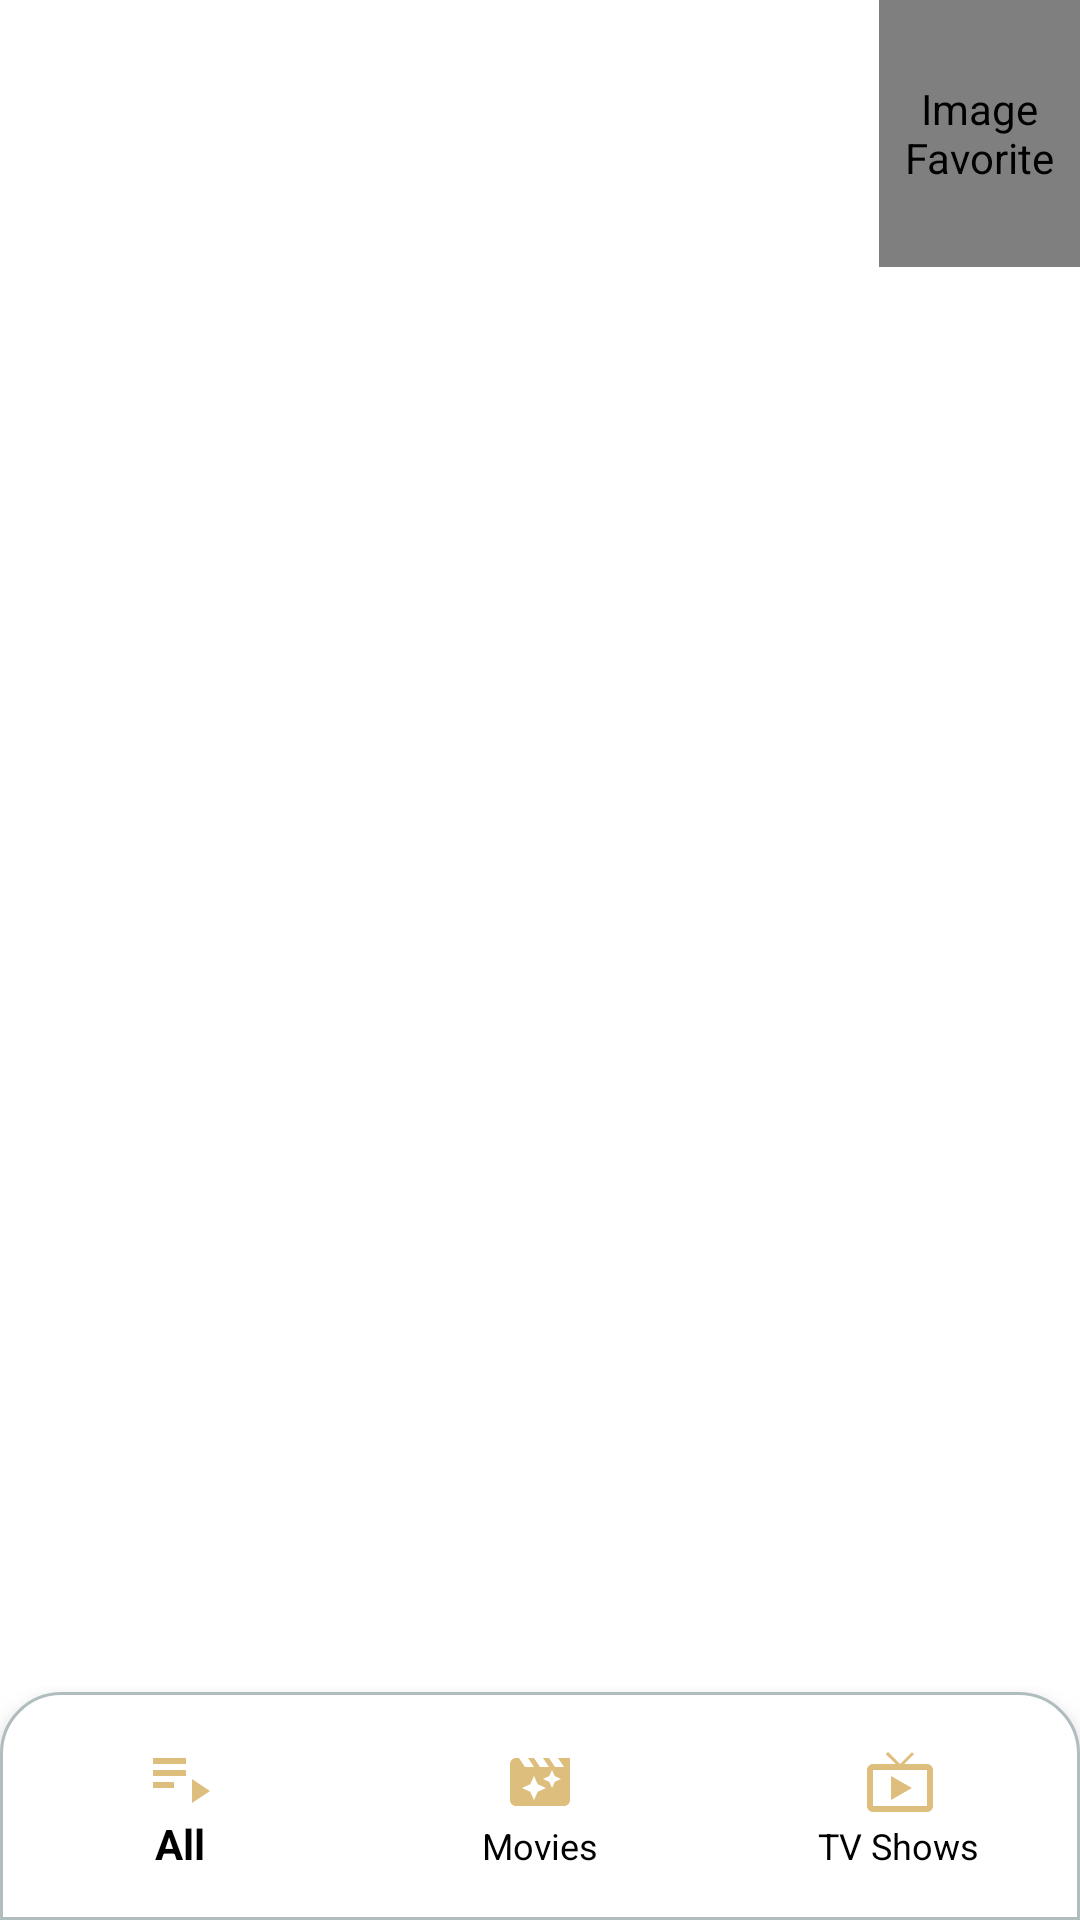

Write the Android layout XML for this screen, with the resource values it uses.
<!-- AndroidManifest.xml: activity theme SplassScreenCustom1 -->
<!-- res/layout/activity_main.xml -->
<?xml version="1.0" encoding="utf-8"?>
<androidx.constraintlayout.widget.ConstraintLayout xmlns:android="http://schemas.android.com/apk/res/android"
    xmlns:app="http://schemas.android.com/apk/res-auto"
    xmlns:tools="http://schemas.android.com/tools"
    android:layout_width="match_parent"
    android:layout_height="match_parent"
    android:background="#FFFFFF"
    android:backgroundTint="#FFFFFF"
    tools:context=".MainActivity">

    <ImageView
        android:layout_width="match_parent"
        android:layout_height="206dp"
        android:contentDescription="@string/content_image_main"
        android:scaleType="fitXY"
        app:layout_constraintEnd_toEndOf="parent"
        app:layout_constraintStart_toStartOf="parent"
        app:layout_constraintTop_toTopOf="parent"
        app:srcCompat="@drawable/moviebanner" />

    <ScrollView
        android:layout_width="match_parent"
        android:layout_height="match_parent"
        android:layout_marginTop="184dp"
        android:background="@drawable/corner_top"
        android:backgroundTint="#FFFFFF"
        android:backgroundTintMode="multiply"
        android:paddingTop="20dp"
        android:paddingBottom="60dp"
        app:layout_constraintEnd_toEndOf="parent"
        app:layout_constraintStart_toStartOf="parent"
        app:layout_constraintTop_toTopOf="parent">

        <LinearLayout
            android:layout_width="match_parent"
            android:layout_height="wrap_content"
            android:background="@drawable/corner_top"
            android:orientation="vertical">

            <androidx.constraintlayout.widget.ConstraintLayout
                android:id="@+id/container"
                android:layout_width="match_parent"
                android:layout_height="wrap_content">

            </androidx.constraintlayout.widget.ConstraintLayout>
        </LinearLayout>
    </ScrollView>

    <com.google.android.material.bottomnavigation.BottomNavigationView
        android:id="@+id/NavView"
        android:layout_width="match_parent"
        android:layout_height="wrap_content"
        android:background="@drawable/corner_top1"
        app:itemIconTint="#DDBE7D"
        app:itemTextColor="#000000"
        app:layout_constraintBottom_toBottomOf="parent"
        app:layout_constraintEnd_toEndOf="parent"
        app:layout_constraintStart_toStartOf="parent"
        app:menu="@menu/menu" />

    <com.mikhaellopez.circularimageview.CircularImageView
        android:id="@+id/imgFav"
        android:layout_width="67dp"
        android:layout_height="89dp"
        android:contentDescription="@string/ImgFav"
        android:scaleType="centerInside"
        android:src="@drawable/ic_baseline_favorite_24"
        app:civ_border_color="#FFFFFF"
        app:civ_border_width="3dp"
        app:civ_shadow="true"
        app:civ_shadow_color="#7A7A7A"
        app:civ_shadow_radius="5dp"
        app:layout_constraintEnd_toEndOf="parent"
        app:layout_constraintTop_toTopOf="parent" />

</androidx.constraintlayout.widget.ConstraintLayout>
<!-- resources referenced by this layout -->
<resources>
  <!-- drawable corner_top1 (drawable) -->
  <shape xmlns:android="http://schemas.android.com/apk/res/android">
  
      <corners
          android:bottomLeftRadius="0dp"
          android:bottomRightRadius="0dp"
          android:topLeftRadius="20dp"
          android:topRightRadius="20dp" />
      <stroke
          android:width="1dp"
          android:color="#B1BCBE" />
      <solid android:color="#FFFFFF" />
      <padding
          android:left="0dp"
          android:top="10dp"
          android:right="0dp"
          android:bottom="10dp" />
  </shape>
  <!-- drawable ic_baseline_favorite_24 (drawable) -->
  <vector android:height="24dp"
      android:tint="#FFA2A2"
      android:viewportHeight="24"
      android:viewportWidth="24"
      android:width="24dp"
      xmlns:android="http://schemas.android.com/apk/res/android">
      <path
          android:fillColor="@android:color/white"
          android:pathData="M12,21.35l-1.45,-1.32C5.4,15.36 2,12.28 2,8.5 2,5.42 4.42,3 7.5,3c1.74,0 3.41,0.81 4.5,2.09C13.09,3.81 14.76,3 16.5,3 19.58,3 22,5.42 22,8.5c0,3.78 -3.4,6.86 -8.55,11.54L12,21.35z" />
  </vector>
  <string name="ImgFav">Image Favorite</string>
  <string name="content_image_main">movie banner</string>
  <style name="SplassScreenCustom1" parent="Theme.AppCompat.Light.NoActionBar" />
</resources>
